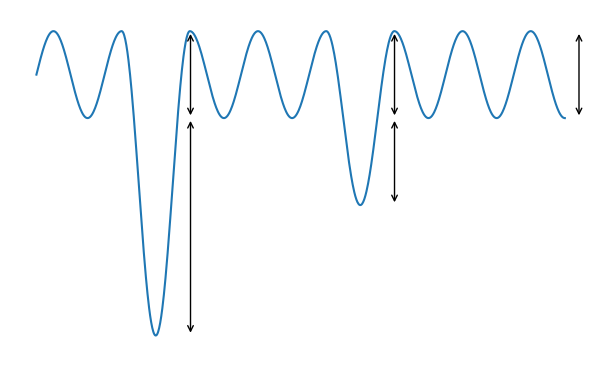
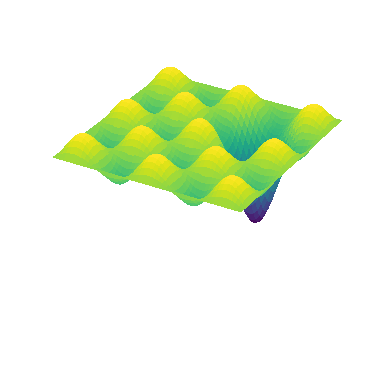

Source code (Python) for these figures, in order:
import numpy as np
import matplotlib.pyplot as plt


def well(x, pos: int, depth: float = 1.5):
    well = np.zeros(x.shape)
    indexes = np.where((x > (pos - 0.5)*np.pi) & (x < (pos + 1.5)*np.pi))
    well[indexes] = depth*(np.sin(x[indexes]) -1)

    return well

def well_2d(x, y, pos: int, depth: float = 1.5):
    well = np.zeros(x.shape)
    indexes = np.where(
        (x > (pos - 0.5)*np.pi) & (x < (pos + 1.5)*np.pi) &
        (y > (pos - 0.5)*np.pi) & (y < (pos + 1.5)*np.pi)
        )
    well[indexes] = -depth*((np.sin(x[indexes]) - 1)*(np.sin(y[indexes]) - 1))

    return well

x = np.linspace(0, 15.5*np.pi, num=1000)
potential_energy = np.sin(x)

potential_energy += well(x, 3, depth=2.5)
potential_energy += well(x, 9, depth=1)


plt.figure(figsize=(7.5, 4.8))
plt.plot(x, potential_energy)

# well 1
plt.annotate('', xy=(14.2, -1), xytext=(14.2, -6),
            arrowprops=dict(arrowstyle='<->'))

plt.annotate('', xy=(14.2, 1), xytext=(14.2, -1),
            arrowprops=dict(arrowstyle='<->'))

# well 2
plt.annotate('', xy=(33, -1), xytext=(33, -3),
            arrowprops=dict(arrowstyle='<->'))

plt.annotate('', xy=(33, 1), xytext=(33, -1),
            arrowprops=dict(arrowstyle='<->'))

# E_D
plt.annotate('', xy=(50, 1), xytext=(50, -1),
            arrowprops=dict(arrowstyle='<->'))

plt.yticks([])
plt.xticks([])
plt.gca().axis('off')
plt.ylim(-7, 1.5)
# plt.show()

fig, ax = plt.subplots(subplot_kw={"projection": "3d"})
x = np.linspace(0, 5*np.pi, num=500)
y = np.linspace(0, 5*np.pi, num=500)
xx, yy = np.meshgrid(x, y)
potential_energy = np.sin(xx)*np.sin(yy)
potential_energy += well_2d(xx, yy, 3, depth=1.5)

ax.plot_surface(xx, yy, potential_energy, linewidth=0, antialiased=False, cmap='viridis')
ax.set_zlim(-7, 1.5)
plt.gca().axis('off')
plt.show()
